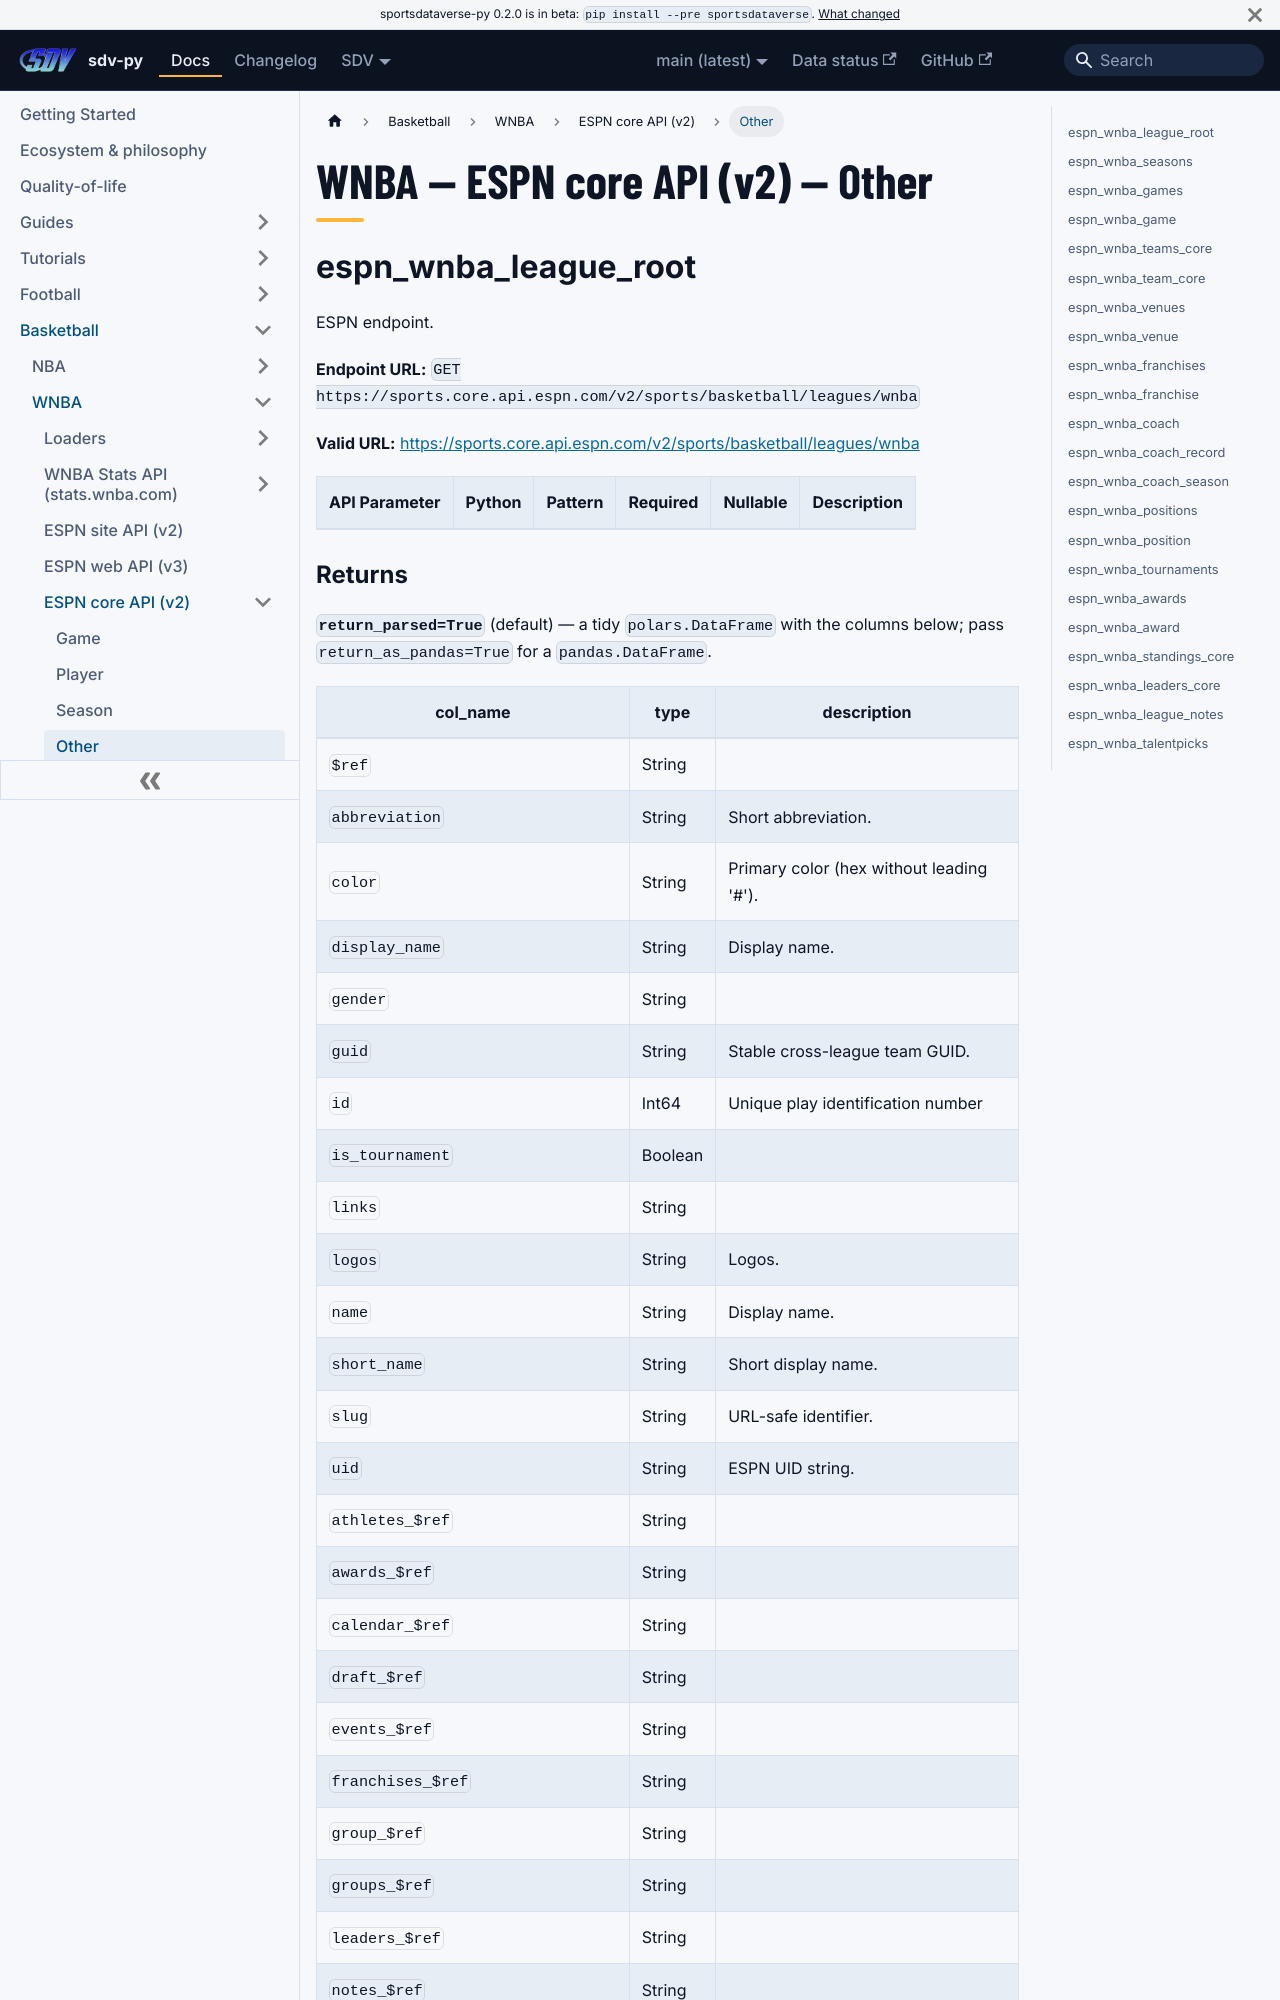

repository: sportsdataverse/sportsdataverse-py · page: docs/wnba/reference/core/other/index.html · generator: docusaurus

---
title: "WNBA — ESPN core API (v2) — Other"
sidebar_label: "Other"
sidebar_position: 4
description: "WNBA — ESPN core API (v2) — Other — function reference in sdv-py, the SportsDataverse Python package."
toc_max_heading_level: 2
---
# WNBA — ESPN core API (v2) — Other

## espn_wnba_league_root

ESPN endpoint.

**Endpoint URL:** `GET https://sports.core.api.espn.com/v2/sports/basketball/leagues/wnba`

**Valid URL:** [https://sports.core.api.espn.com/v2/sports/basketball/leagues/wnba](https://sports.core.api.espn.com/v2/sports/basketball/leagues/wnba)

| API Parameter | Python | Pattern | Required | Nullable | Description |
|---|---|:---:|:---:|:---:|---|
